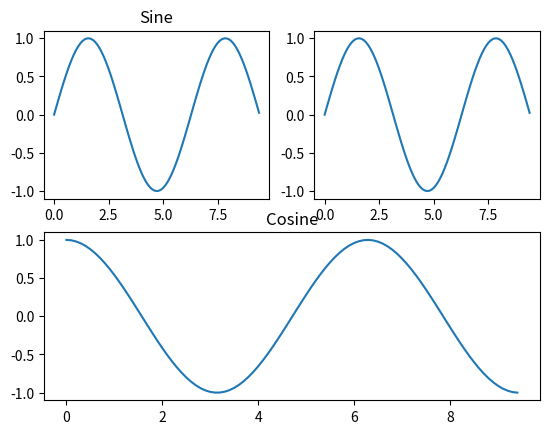

Reproduce this figure in Python.
import numpy as np
import matplotlib.pyplot as plt


def test1():
    a = np.array([[3,7,5],[8,4,3],[2,4,9]])
    print(np.amin(a, 0))
    print(np.amin(a, 1))

    print(np.amin(a))
    print(np.amax(a))
    print(np.amax(a, axis = 0))

    print(np.ptp(a))        # 最大值和最小值的差
    print(np.ptp(a, axis = 1))

def test2():
    a = np.array([[10,7,6],[3,2,1]])
    print(a)
    print(np.percentile(a,50))

    print(np.median(a))     # 这个方法的实现，py3好像有问题
    print(np.median(a, axis=0))

    print(np.mean(a))       # 算术平均值
    print(np.average(a))
    wts = np.array([[1,2,1],[3,7,2]])
    print(np.average(a, weights = wts,axis=0))

    print(np.var([1,2,3,4]))        # 求方差


def test3():
    # 计算正弦和余弦曲线上的点的 x 和 y 坐标 
    x = np.arange(0,  3  * np.pi,  0.1) 
    y_sin = np.sin(x) 
    y_cos = np.cos(x)  
    # 建立 subplot 网格，高为 2，宽为 1  
    # 激活第一个 subplot
    plt.subplot(2,  2,  1)  
    # 绘制第一个图像 
    plt.plot(x, y_sin) 
    plt.title('Sine')  
    plt.subplot(2,  2,  2)  
    # 绘制第一个图像 
    plt.plot(x, y_sin) 
    # 将第二个 subplot 激活，并绘制第二个图像
    plt.subplot(2,  1,  2) 
    plt.plot(x, y_cos) 
    plt.title('Cosine')  
    # 展示图像
    plt.show()

test3()